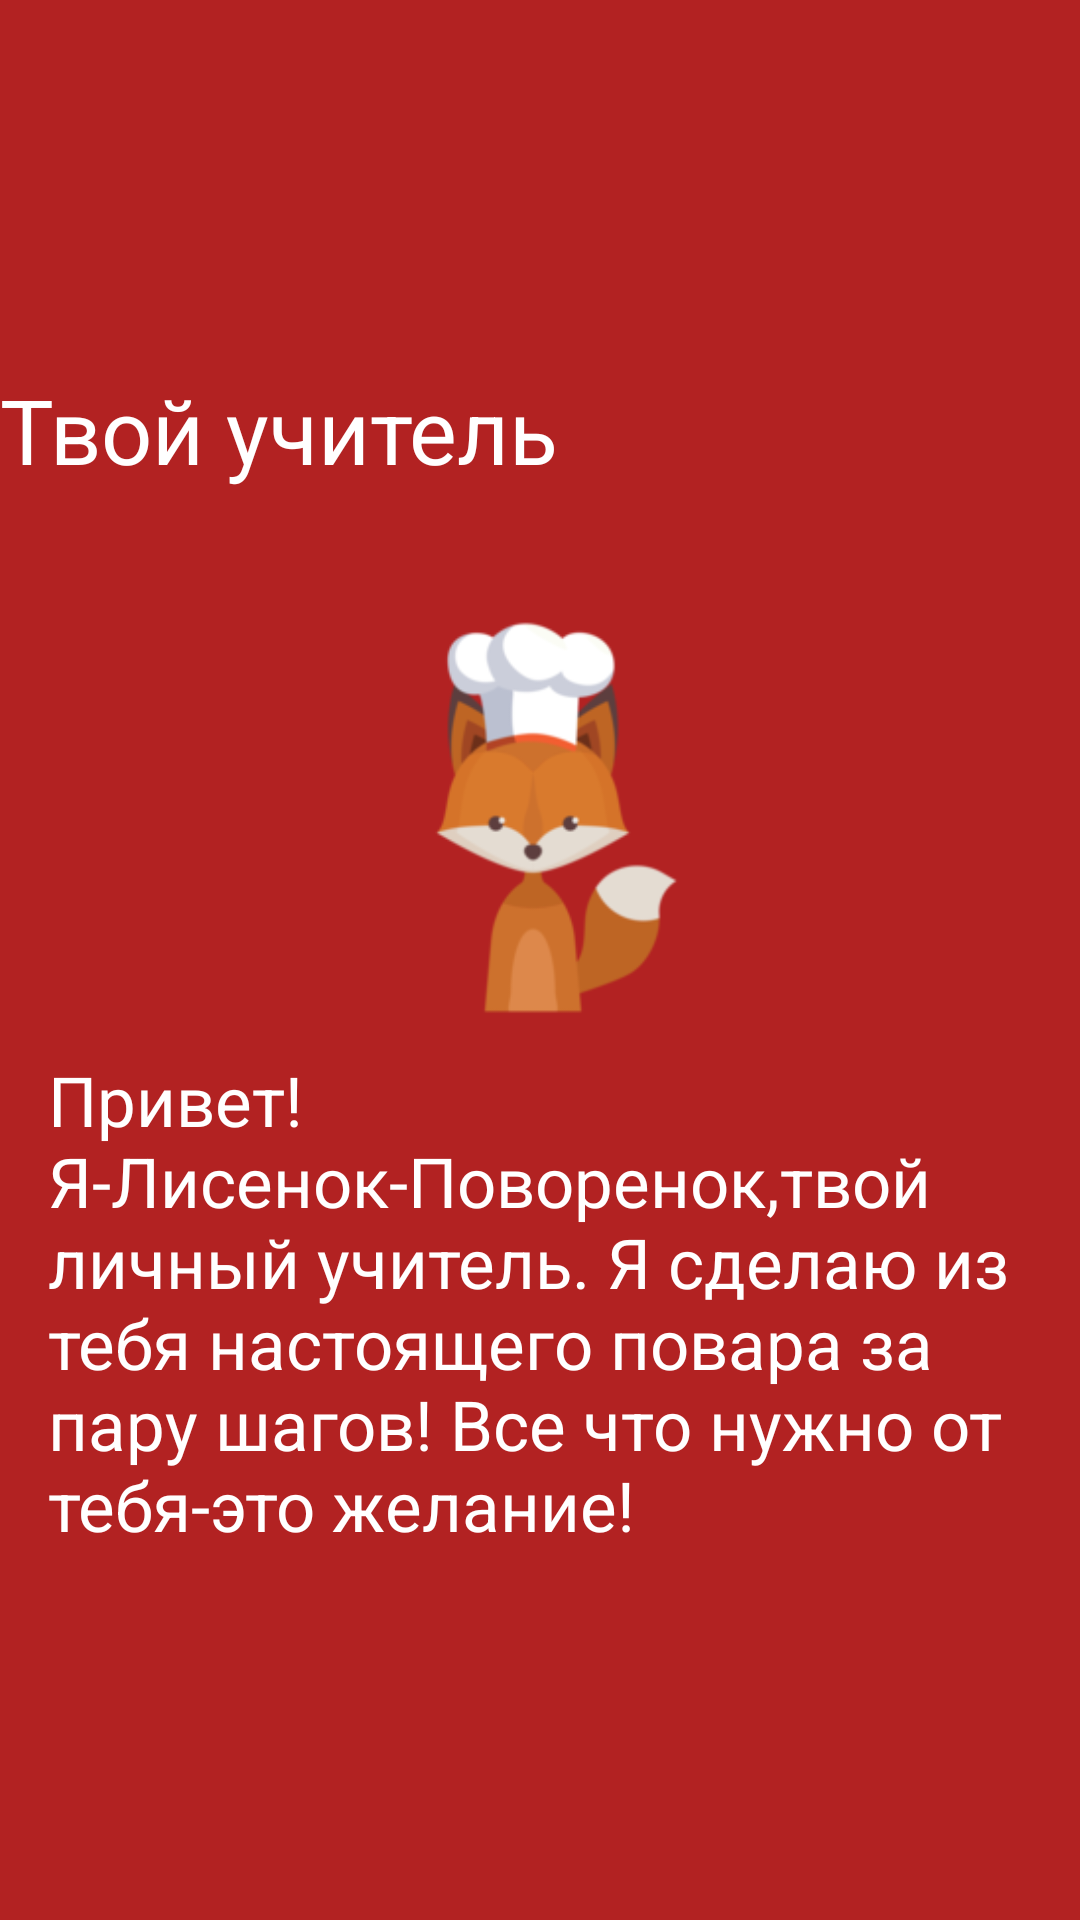

Write the Android layout XML for this screen, with the resource values it uses.
<!-- AndroidManifest.xml: application theme AppTheme -->
<!-- res/layout/slide_3.xml -->
<?xml version="1.0" encoding="utf-8"?>
<LinearLayout xmlns:android="http://schemas.android.com/apk/res/android"
    xmlns:app="http://schemas.android.com/apk/res-auto"
    xmlns:tools="http://schemas.android.com/tools"
    android:layout_width="match_parent"
    android:layout_height="match_parent"
    android:orientation="vertical"
    android:background="@color/colorAccent"
    android:layout_gravity="center_horizontal"
    android:gravity="center">

    <TextView
        android:layout_width="match_parent"
        android:layout_height="wrap_content"
        android:layout_marginBottom="20sp"
        android:text="Твой учитель"
        android:textColor="#ffffff"
        android:textSize="30sp" />

    <ImageView
        android:layout_width="wrap_content"
        android:layout_height="168dp"
        android:layout_gravity="center_horizontal"
        android:src="@drawable/lisapovar"/>
    <TextView
        android:layout_width="wrap_content"
        android:layout_height="wrap_content"
        android:text="@string/description"
        android:textColor="#ffffff"
        android:textSize="23sp"
        android:layout_gravity="center_horizontal"
        android:layout_marginLeft="16sp"
        android:layout_marginRight="16sp"/>

</LinearLayout>
<!-- resources referenced by this layout -->
<resources>
  <color name="colorAccent">#b22222</color>
  <!-- drawable lisapovar: png bitmap (drawable, 18937 bytes) -->
  <string name="description">Привет! Я-"Лисенок-Поворенок",твой личный учитель. Я сделаю из тебя настоящего повара за пару шагов! Все что нужно от тебя-это желание!</string>
  <style name="AppTheme" parent="Theme.AppCompat.DayNight.DarkActionBar">
          
          <item name="colorPrimary">#FFA000</item>
          <item name="colorPrimaryDark">@color/colorAccent</item>
          <item name="colorAccent">@color/colorAccent</item>
      </style>
</resources>
